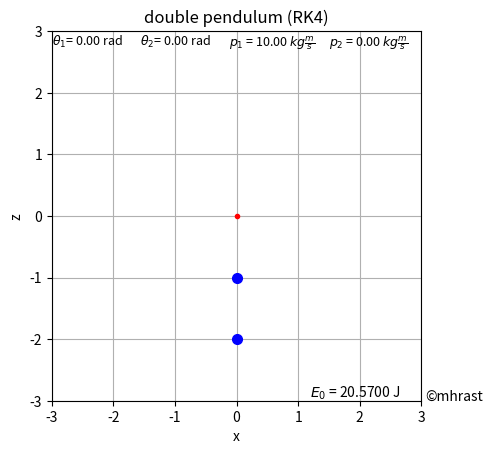

Write the Python code that produced this figure.
import matplotlib as mpl
import matplotlib.animation as animation
import matplotlib.pyplot as plt
import numpy as np


epsilon = 0.01                      # epsilon: discrete timeinterval in s
steps = 1000                        # maximum steps

m1= 1                               # mass [kg]
m2 = 1

l1 = 1                               # length [m]
l2 = 1

g = 9.81                            # gravity [m/s^2]

y = np.array([0., 0., 10., 0.])    # initial values theta1 [rad], theta2 [rad], p1 [m/s], p2 [m/s]

k1 = np.zeros(4)                    # four k vectors for RK4
k2 = np.zeros(4)
k3 = np.zeros(4)
k4 = np.zeros(4)

t = np.empty(steps)                 # time
E = np.empty(steps)                 # energy
theta1 = np.empty(steps)            # angles
theta2 = np.empty(steps)
p1 = np.empty(steps)                # momenta
p2 = np.empty(steps)


def calculate_df(y):                           # motion equations of double pendulum: four coordinates per time step
    """Calculate the DP's coordinate changes (theta1, theta2, p1, p2) per time step.
    
    Parameters:
    -----------
    y : array-like
        array of the values [theta1, theta2, p1, p2]
    
    Returns:
    --------
    q : ndarray
        the corresponding changes [dtheta1, dtheta2, dp1, dp2]
    """
    a1 = y[0]  # theta1
    a2 = y[1]  # theta2
    p1 = y[2]
    p2 = y[3]

    C1 = (p1 * p2 * np.sin(a1 - a2)) \
        / (l1 * l2 * (m1 + m2 * np.sin(a1 - a2)**2))
    C2 = (p1**2 * m2 * l2**2 \
          - 2 * p1 * p2 * m2 * l1 * l2 * np.cos(a1 - a2) \
          + p2**2 * (m1 + m2) * l1**2) * np.sin(2 * (a1 - a2)) \
        / (2 * l1**2 * l2**2 * (m1 + m2 * np.sin(a1 - a2)**2))


    da1 = (p1 * l2 - p2 * l1 * np.cos(a1 - a2)) \
        / (l1**2 * l2 * (m1 + m2 * np.sin(a1 - a2)**2))
    da2 = (p2 * (m1 + m2) * l1 - p1 * m2 * l2 * np.cos(a1 - a2)) \
        / (m2 * l1 * l2**2 * (m1 + m2 * np.sin(a1 - a2)**2))

    dp1 = - (m1 + m2) * g * l1 * np.sin(a1) - C1 + C2

    dp2 = - m2 * g * l2 * np.sin(a2) + C1 - C2

    return np.array([da1, da2, dp1, dp2])


def calculate_energy(y):  # Hamiltonian H = T + U
    """Calculate the DP's total energy E = E_kin + E_pot.
    """
    a1 = y[0]
    a2 = y[1]
    p1 = y[2]
    p2 = y[3]
    
    U = - (m1 + m2) * g * l1 * np.cos(a1) - m2 * g * l2 * np.cos(a2)

    t1 = m2 * l2**2 * p1**2 + (m1 + m2) * l1**2 * p2**2 \
      - 2 * m2 * l1 * l2 * p1 * p2 * np.cos(a1 - a2)
    
    t2 = 2 * m2 * l1**2 * l2**2 * (m1 + m2 * np.sin(a1 - a2)**2)

    T = t1 / t2

    E = T + U

    return E


t[0] = 0                           # initial values
E[0] = calculate_energy(y)
theta1[0] = y[0]
theta2[0] = y[1]
p1[0] = y[2]
p2[0] = y[3]

print("------------------------------------------------")
print("double pendulum using RK4 method V1.0")
print("------------------------------------------------\n")
print("initial values:", y)


for i in range(1,steps):           # Runge-Kutta 4 method
    it = i * epsilon
    
    k1 = calculate_df(y)
    k2 = calculate_df(y + 0.5 * epsilon * k1)
    k3 = calculate_df(y + 0.5 * epsilon * k2)
    k4 = calculate_df(y + epsilon * k3)
    
    y += epsilon * (k1 + 2.0 * k2 + 2.0 * k3 + k4) / 6.0
    
    t[i] = it

    theta1[i] = y[0]
    theta2[i] = y[1]
    p1[i] = y[2]
    p2[i] = y[3]

    E[i] = calculate_energy(y)
   

# animation set-up


fig = plt.figure(dpi = 150)                  

ax = fig.add_subplot(1, 1, 1)
ax.set_title('double pendulum (RK4)')
ax.set_xlabel('x')
ax.set_ylabel('z')
ax.set_xlim(-(l1 + l2) - 1, (l1 + l2) + 1)
ax.set_ylim(-(l1 + l2) - 1, (l1 + l2) + 1)
ax.set_aspect('equal')
ax.grid()

plot, = ax.plot([], [])

x1 = l1 * np.sin(theta1[0])
z1 = -l1 * np.cos(theta1[0])
x2 = x1 + l2 * np.sin(theta2[0])
z2 = z1 - l2 * np.cos(theta2[0])

text_t = ax.text(0.01, 0.01, '', transform=ax.transAxes)
text_E0 = ax.text(0.7, 0.01, f'$E_{0}$ = {E[0]:7.4f} J', transform=ax.transAxes)
text_E = ax.text(0.718, 0.05, '', transform=ax.transAxes)
text_copyright = ax.text(1.01, 0.0, '\u00a9'+'mhrast', transform=ax.transAxes)

text_a1 = ax.text(0.0, 0.96, r'$\theta_{1}$'+f'= {theta1[0]:3.2f} rad', size=9, transform=ax.transAxes)
text_a2 = ax.text(0.24, 0.96, r'$\theta_{2}$'+f'= {theta2[0]:3.2f} rad', size=9, transform=ax.transAxes)
text_p1 = ax.text(0.48, 0.96, f'$p_{1}$ = {p1[0]:3.2f} '+r'$kg\frac{m}{s}$', size=9, transform=ax.transAxes)
text_p2 = ax.text(0.75, 0.96, f'$p_{2}$ = {p2[0]:3.2f} '+r'$kg\frac{m}{s}$', size=9, transform=ax.transAxes)

# style = mpl.patches.ArrowStyle.Simple(head_length=6, head_width=0)
# arrow1 = mpl.patches.FancyArrowPatch((0, (l1 + l2)), (x1, z1), color = 'red', arrowstyle=style)
# arrow2 = mpl.patches.FancyArrowPatch((x1, z1), (x2, z2), color = 'red', arrowstyle=style)
# ax.add_artist(arrow1)
# ax.add_artist(arrow2)

line, = ax.plot([], [], "-", lw=1, color="red")
trace, = ax.plot([], [], ".-", lw=1, ms=2, color="orange")

dot1, = ax.plot(x1, z1, 'o', color='blue', markersize=6 + m1)  # first mass
dot2, = ax.plot(x2, z2, 'o', color='blue', markersize=6 + m2)  # second mass
dot3, = ax.plot(0, 0, 'o', color='red', markersize=3)  # zero dot

ani_running = True

# This section sets up the plot to use arrow keys to select frames and
# the space bar to pause the animation


def update_time():
    """Yield the frame number based on the maximum output of time steps.

    Returns
    -------
    t : iterator object
    """
    t = 0
    t_max = steps
    while t < t_max - 1:
        t += ani.direction
        yield t


def on_press(event):
    """Allow the animation to be paused and fast-forwarded or rewinded.

    Use the space key to pause the animation and the left/right arrow keys
    to fast-forward/rewind the animation.

    Returns
    -------
    None
    """
    if event.key.isspace():
        if ani.running:
            ani.pause()
        else:
            ani.resume()
        ani.running ^= True

    elif event.key == 'left':
        ani.direction = -1

    elif event.key == 'right':
        ani.direction = 1

    # Manually update the plot
    if event.key in ['left', 'right']:
        t = ani.frame_seq.__next__()
        update(t)
        plt.draw()


x1 = l1 * np.sin(theta1)
z1 = - l1 * np.cos(theta1)
x2 = x1 + l2 * np.sin(theta2)
z2 = z1 - l2 * np.cos(theta2)

history = 0

def update(i):
    """Update the figure for matplotlib's FuncAnimation.

    Parameters
    ----------
    i : integer
        number of frame

    Returns
    -------
    arrow1, arrow2, text_t, text_E : matplotlib objects
        The objects required to update the plot
    """
    
    dot1.set_data([x1[i]],[z1[i]])
    dot2.set_data([x2[i]],[z2[i]])
    text_t.set_text(f"t = {t[i]:5.2f} s")
    text_E.set_text(f"E = {E[i]:7.4f} J")

    line.set_data([0, x1[i], x2[i]], [0, z1[i], z2[i]])  # update the pendulum's lines

    global history

    if i == 1:
        history = 0

    if i - history >= steps / 2:
        history += 1

    trace.set_data(x2[history:i], z2[history:i])

    # print(theta1[history:i].size)
    # arrow1.set_positions((0,(l1 + l2)),(x1,z1))
    # arrow2.set_positions((x1,z1),(x2,z2))
    


    return dot1, dot2, text_t, text_E, line, trace


fig.canvas.mpl_connect("key_press_event", on_press)

ani = animation.FuncAnimation(fig, update, interval = 1, frames = update_time, save_count = steps - 1)
ani.running = True
ani.direction = 1


# plt.rcParams['animation.ffmpeg_path'] = "C:\\Users\\<user>\\miniforge3\\envs\\climodel\\Library\\bin\\ffmpeg"
# FFwriter = animation.FFMpegWriter(fps=60, extra_args=['-vcodec', 'libx264'])
# ani.save('dp_animation.mp4', writer = FFwriter)


plt.show()
print("\nSuccessfully finished\n")